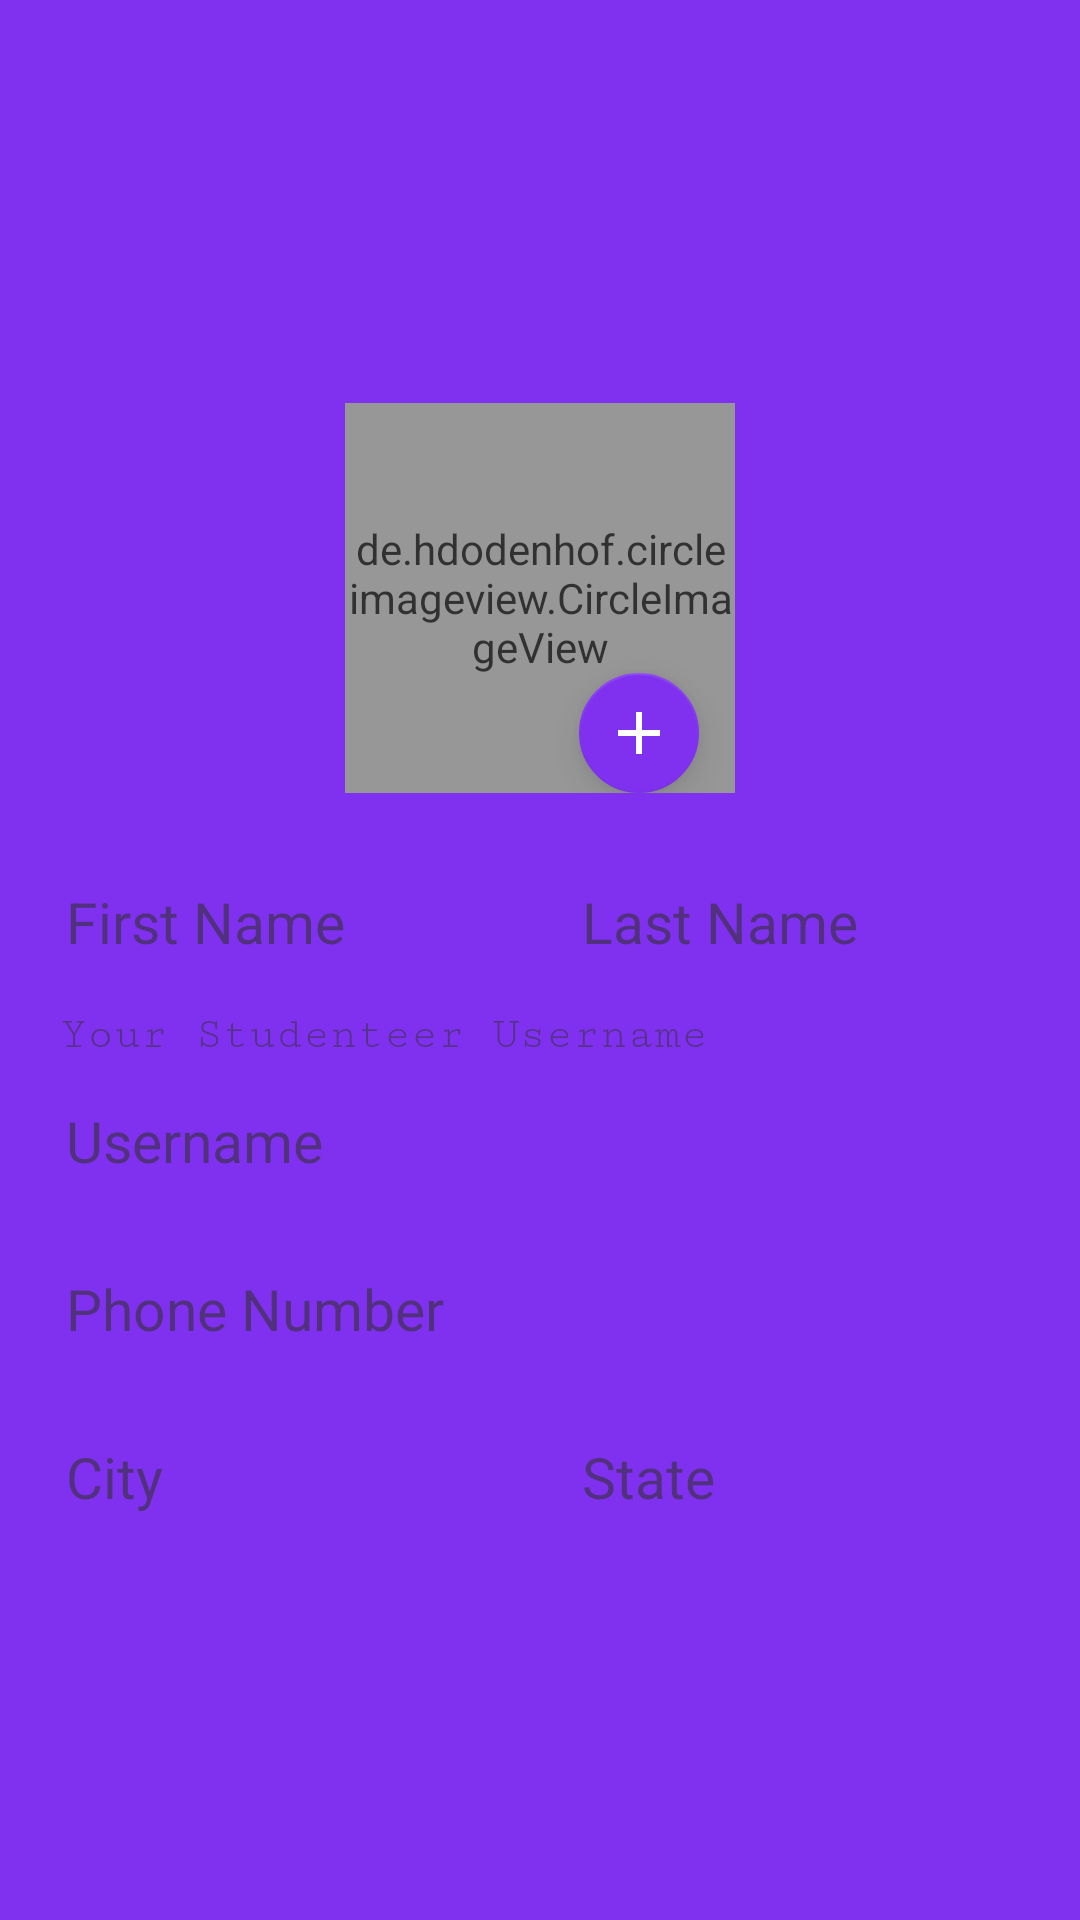

Android layout source for this screen:
<!-- AndroidManifest.xml: application theme AppTheme -->
<!-- res/layout/fragment_profile.xml -->
<?xml version="1.0" encoding="utf-8"?>
<ScrollView xmlns:android="http://schemas.android.com/apk/res/android"
    android:layout_width="match_parent"
    android:layout_height="match_parent"
    xmlns:app="http://schemas.android.com/apk/res-auto"
    android:background="@color/colorPrimary"
    android:alpha="0.8"
    android:padding="8dp"
    android:layout_centerVertical="true">

    <LinearLayout
        android:layout_width="match_parent"
        android:layout_height="wrap_content"
        android:orientation="vertical"
        android:layout_gravity="center"
        android:gravity="center">

        <RelativeLayout
            android:layout_width="wrap_content"
            android:layout_height="wrap_content"
            android:layout_gravity="center"
            android:layout_margin="16dp">

            <de.hdodenhof.circleimageview.CircleImageView
                android:id="@+id/user_profile_picture"
                android:layout_width="130dp"
                android:layout_height="130dp"
                android:src="@mipmap/default_user_pic" />

            <android.support.design.widget.FloatingActionButton
                android:id="@+id/upload_image_button"
                android:layout_width="wrap_content"
                android:layout_height="wrap_content"
                android:layout_alignBottom="@+id/user_profile_picture"
                app:backgroundTint="@color/colorPrimary"
                android:background="@color/colorWhite"
                app:fabSize="mini"
                app:srcCompat="@drawable/ic_add"
                android:layout_marginStart="78dp" />

        </RelativeLayout>

        <LinearLayout
            android:layout_width="match_parent"
            android:layout_height="wrap_content"
            android:orientation="horizontal">

            <TextView
                android:id="@+id/edt_user_fname"
                style="@style/HalfProfileTextViewStyle"
                android:hint="First Name" />

            <TextView
                android:id="@+id/edt_user_lname"
                style="@style/HalfProfileTextViewStyle"
                android:hint="Last Name"/>

        </LinearLayout>

        <TextView
            android:layout_width="match_parent"
            android:layout_height="wrap_content"
            android:text="Your Studenteer Username"
            android:layout_marginStart="8dp"
            android:textColor="@color/colorWhite"
            android:fontFamily="serif-monospace"
            android:textSize="15sp"/>

        <TextView
            android:id="@+id/edt_user_username"
            style="@style/ProfileTextViewStyle"
            android:hint="Username" />

        <TextView
            android:id="@+id/edt_user_phone"
            android:hint="Phone Number"
            style="@style/ProfileTextViewStyle"/>

        <LinearLayout
            android:layout_width="match_parent"
            android:layout_height="wrap_content"
            android:orientation="horizontal">

            <TextView
                android:id="@+id/edt_user_city"
                style="@style/ProfileTextViewStyle"
                android:hint="City"/>

            <TextView
                android:id="@+id/edt_user_state"
                android:hint="State"
                style="@style/ProfileTextViewStyle"/>
        </LinearLayout>

    </LinearLayout>

</ScrollView>
<!-- resources referenced by this layout -->
<resources>
  <!-- drawable ic_add (drawable) -->
  <?xml version="1.0" encoding="utf-8"?>
  <vector xmlns:android="http://schemas.android.com/apk/res/android" android:height="24dp" android:width="24dp" android:viewportWidth="24.0" android:viewportHeight="24.0">
      <path android:fillColor="#ffffff" android:pathData="M19,13h-6v6h-2v-6H5v-2h6V5h2v6h6v2z" />
  </vector>
  <style name="HalfProfileTextViewStyle" parent="ProfileTextViewStyle">
          <item name="android:layout_width">0dp</item>
          <item name="android:layout_weight">1.0</item>
      </style>
  <style name="ProfileTextViewStyle">
          <item name="android:layout_width">match_parent</item>
          <item name="android:layout_height">40dp</item>
          <item name="android:layout_margin">8dp</item>
          <item name="android:layout_weight">1.0</item>
          <item name="android:background">@drawable/edit_text_norm</item>
          <item name="android:padding">6dp</item>
          <item name="android:fontFamily">sans-serif</item>
          <item name="android:textSize">19sp</item>
          <item name="android:textColor">@color/colorBlack</item>
          <item name="android:inputType">textPersonName</item>
      </style>
  <style name="AppTheme" parent="Theme.AppCompat.Light.DarkActionBar">
          
          <item name="colorPrimary">@color/colorPrimary</item>
          <item name="colorPrimaryDark">@color/colorPrimaryDark</item>
          <item name="colorAccent">@color/colorAccent</item>
      </style>
  <!-- drawable edit_text_norm (drawable) -->
  <?xml version="1.0" encoding="utf-8"?>
  <shape xmlns:android="http://schemas.android.com/apk/res/android" android:shape="rectangle">
      <corners android:radius="15dp" />
      <solid android:color="@color/colorWhite" />
      <padding android:left="5dp" android:top="5dp" android:right="5dp" android:bottom="5dp" />
      <stroke android:width="1dp" android:color="@color/colorPrimary" />
  </shape>
  <!-- not gathered from this repository: default colours our renderer supplied (Android Studio template values) -->
  <color name="colorPrimary">#FF6200EE</color>
  <color name="colorPrimaryDark">#FF3700B3</color>
  <color name="colorAccent">#FF03DAC5</color>
</resources>
